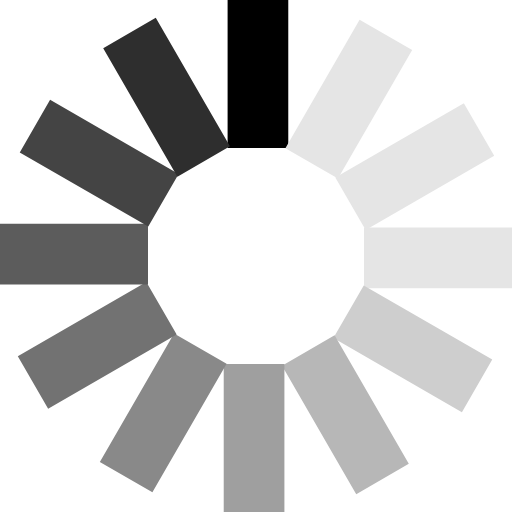
t = 0.00 s
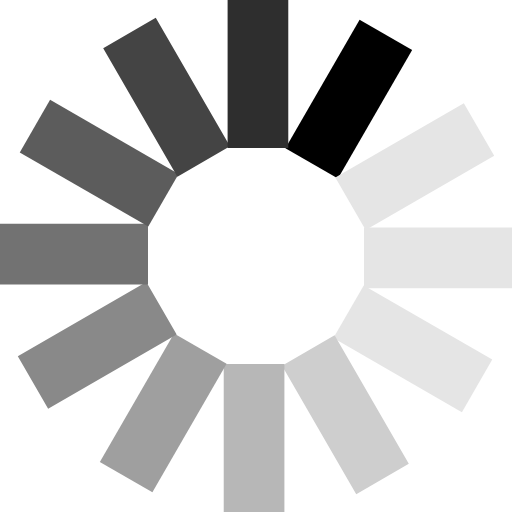
t = 0.17 s
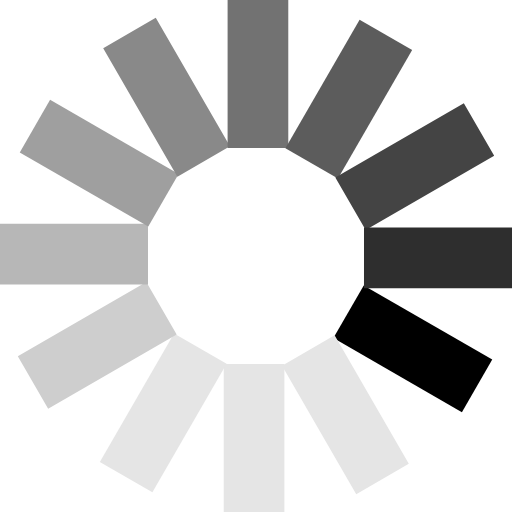
t = 0.37 s
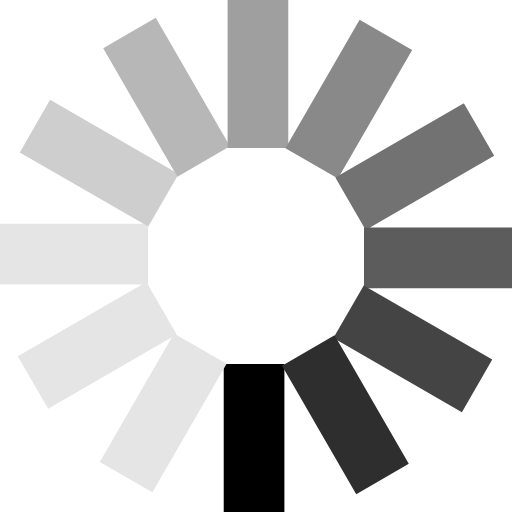
t = 0.54 s
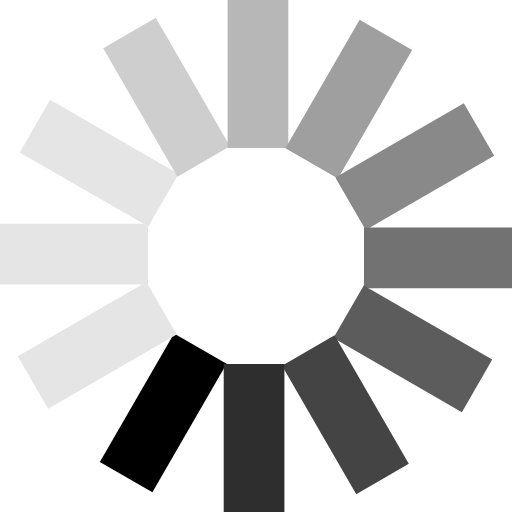
t = 0.71 s
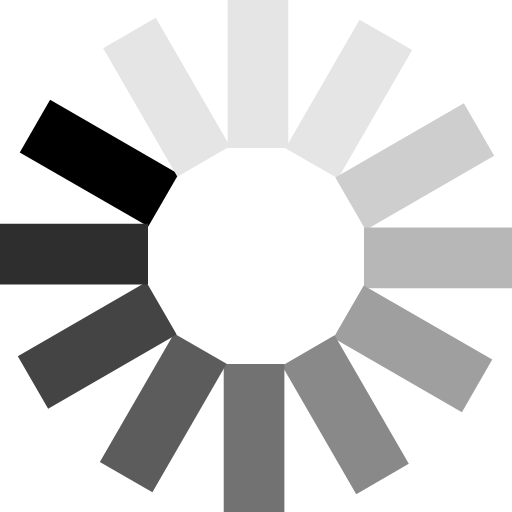
t = 0.91 s

The animated SVG that drew these frames (rendered in a browser with its animation timeline set to each time). Animation: 1 SMIL element (animateTransform=1); one cycle of 1.08 s, repeats indefinitely.

<svg xmlns="http://www.w3.org/2000/svg" version="1.0" width="64" height="64" viewBox="0 0 128 128" xml:space="preserve"><g><path d="M56.9-.1h15.17V37H56.9V-.1z"/><path d="m89.901 4.938 13.138 7.585-18.55 32.13-13.138-7.586 18.55-32.13z" fill="#e5e5e5"/><path d="m115.962 25.801 7.585 13.138-32.13 18.55-7.584-13.138 32.13-18.55z" fill="#e5e5e5"/><path d="M128.1 56.9v15.17H91V56.9h37.1z" fill="#e5e5e5"/><path d="m123.062 89.901-7.585 13.138-32.13-18.55 7.586-13.138 32.13 18.55z" fill="#cecece"/><path d="m102.199 115.962-13.138 7.585-18.55-32.13 13.138-7.584 18.55 32.13z" fill="#b7b7b7"/><path d="M71.1 128.1H55.93V91H71.1v37.1z" fill="#9f9f9f"/><path d="m38.099 123.062-13.138-7.585 18.55-32.13 13.138 7.586-18.55 32.13z" fill="#898989"/><path d="M12.038 102.199 4.453 89.06l32.13-18.55 7.584 13.138-32.13 18.55z" fill="#727272"/><path d="M-.1 71.1V55.93H37V71.1H-.1z" fill="#5c5c5c"/><path d="m4.938 38.099 7.585-13.138 32.13 18.55-7.586 13.138-32.13-18.55z" fill="#444"/><path d="M25.801 12.038 38.94 4.453l18.55 32.13-13.138 7.584-18.55-32.13z" fill="#2e2e2e"/><animateTransform attributeName="transform" type="rotate" values="0 64 64;30 64 64;60 64 64;90 64 64;120 64 64;150 64 64;180 64 64;210 64 64;240 64 64;270 64 64;300 64 64;330 64 64" calcMode="discrete" dur="1080ms" repeatCount="indefinite"/></g></svg>